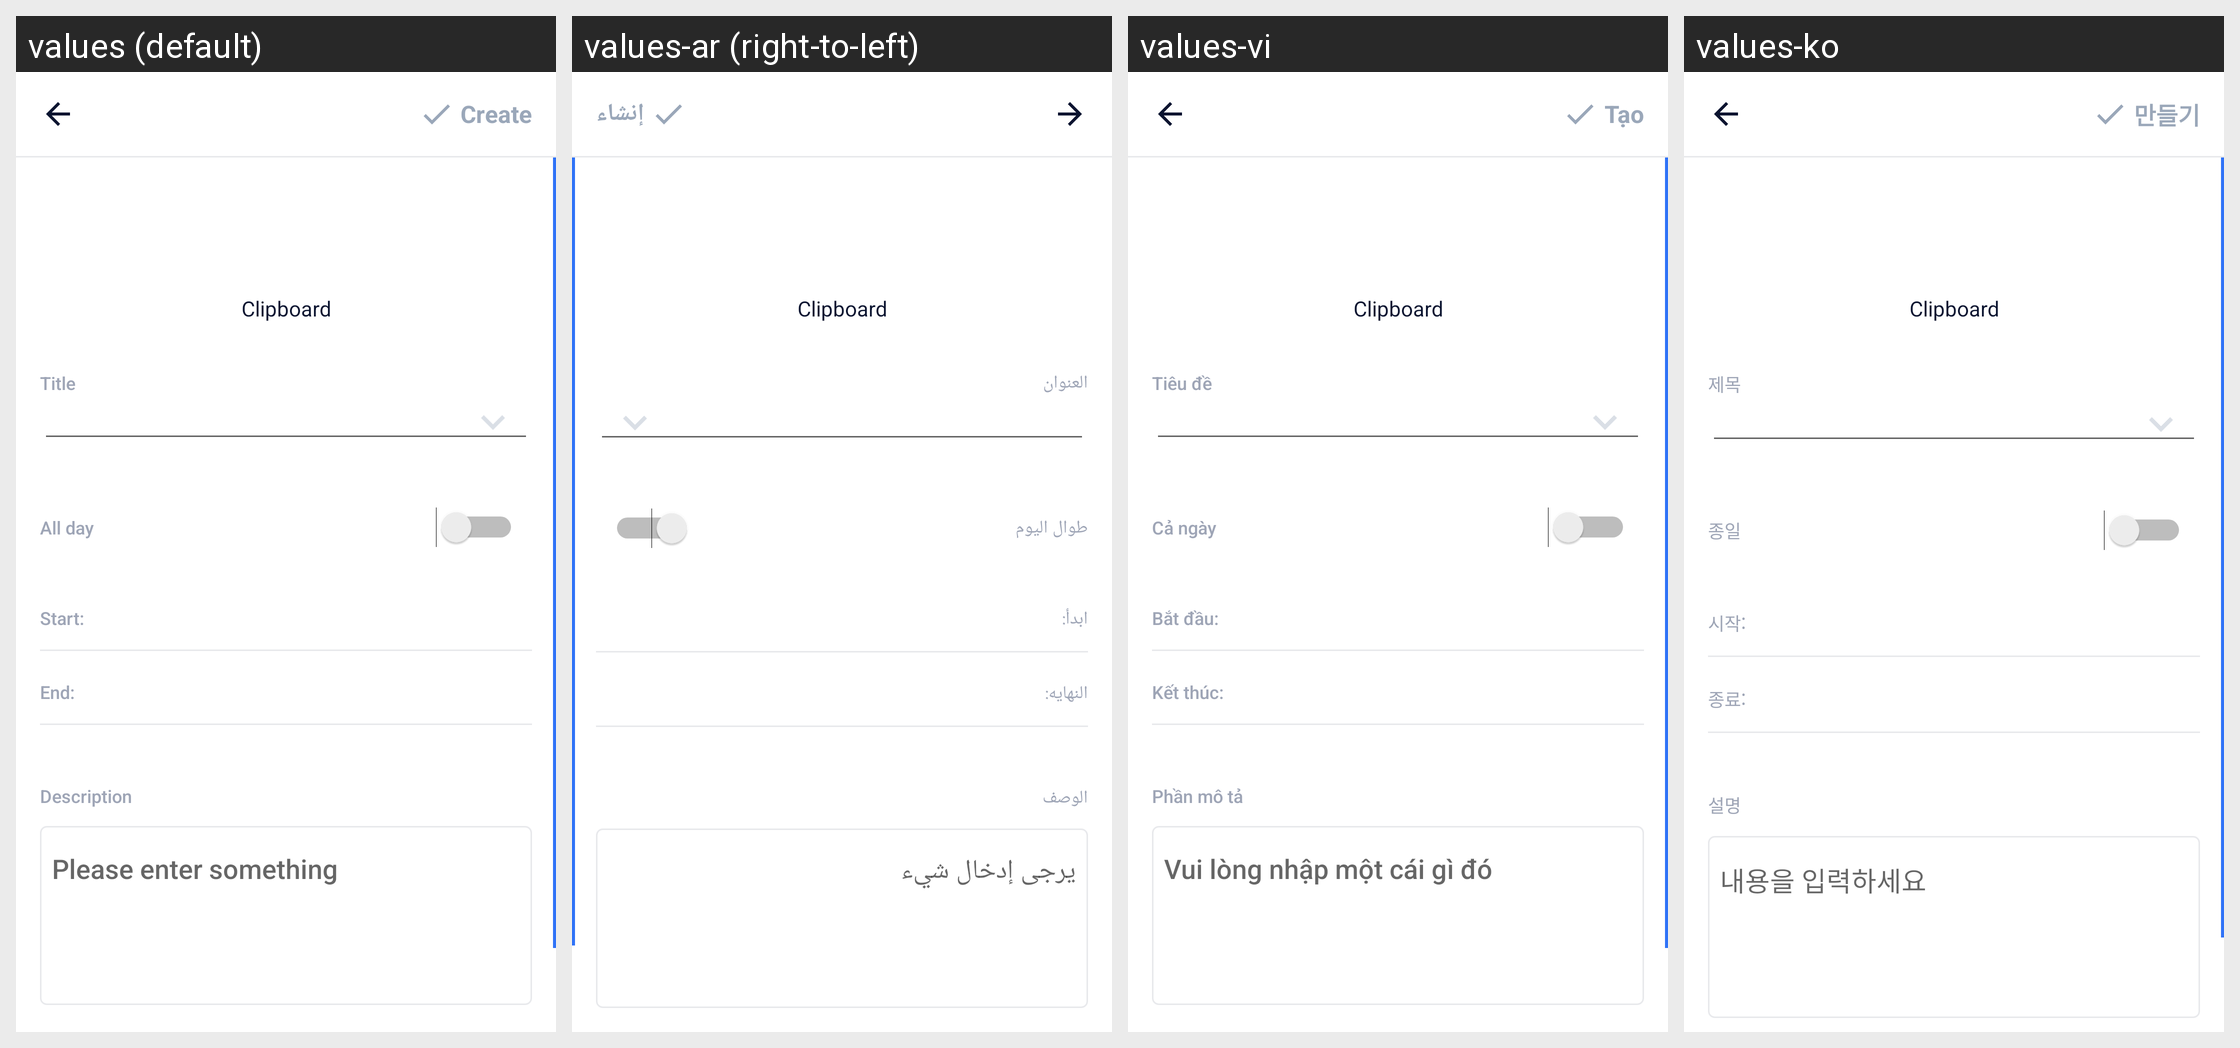

Strings drawn on this Android screen and how each of the app's shown locales translates them:
Android screen res/layout/activity_input_calender.xml rendered under 4 locales, left to right: values (default), values-ar (right-to-left), values-vi, values-ko. Device: Nexus 5 (rendered at 1080×1920; each locale shown at half size, 540×960, under a caption strip naming it); theme AppTheme.
Other locales in the repository, not shown: values-bn, values-bn-rIN, values-de, values-es, values-fa, values-fr, values-hi, values-in, values-it, values-ja, values-ms, values-nl, values-pl, values-pt, values-ru, values-sv, values-th, values-th-rTH, values-tr, values-uk, values-zh-rCN, values-zh-rTW.
Strings drawn on this screen, with the default value and each locale's value (text and hints the layout hard-codes, and strings that could not be matched under every locale, appear in the picture but are not listed):

main_tab_create
  values: Create
  values-ar: إنشاء
  values-vi: Tạo
  values-ko: 만들기

hint_title
  values: Title
  values-ar: العنوان
  values-vi: Tiêu đề
  values-ko: 제목

all_day
  values: All day
  values-ar: طوال اليوم
  values-vi: Cả ngày
  values-ko: 종일

content_start
  values: Start:
  values-ar: ابدأ:
  values-vi: Bắt đầu:
  values-ko: 시작:

content_end
  values: End:
  values-ar: النهايه:
  values-vi: Kết thúc:
  values-ko: 종료:

description
  values: Description
  values-ar: الوصف
  values-vi: Phần mô tả
  values-ko: 설명

et_input_hint
  values: Please enter something
  values-ar: يرجى إدخال شيء
  values-vi: Vui lòng nhập một cái gì đó
  values-ko: 내용을 입력하세요
